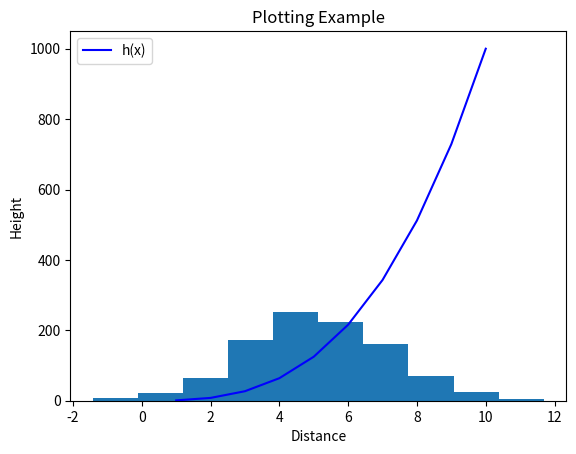

Write Python code to recreate this figure.
#Author: Emma Dunleavy

import matplotlib.pyplot as plt
import numpy as np


mean=5
std=2
number_values=1000

values=np.random.normal(mean, std, number_values)
print(values)

plt.hist(values)
plt.show()



def h(x):
    return x**3

xpoints=np.arange(1, 11)
ypoints=h(xpoints)

plt.plot(xpoints, ypoints, color='b', label="h(x)")
plt.xlabel('Distance')
plt.ylabel('Height')
plt.title('Plotting Example')
plt.legend()
plt.show()